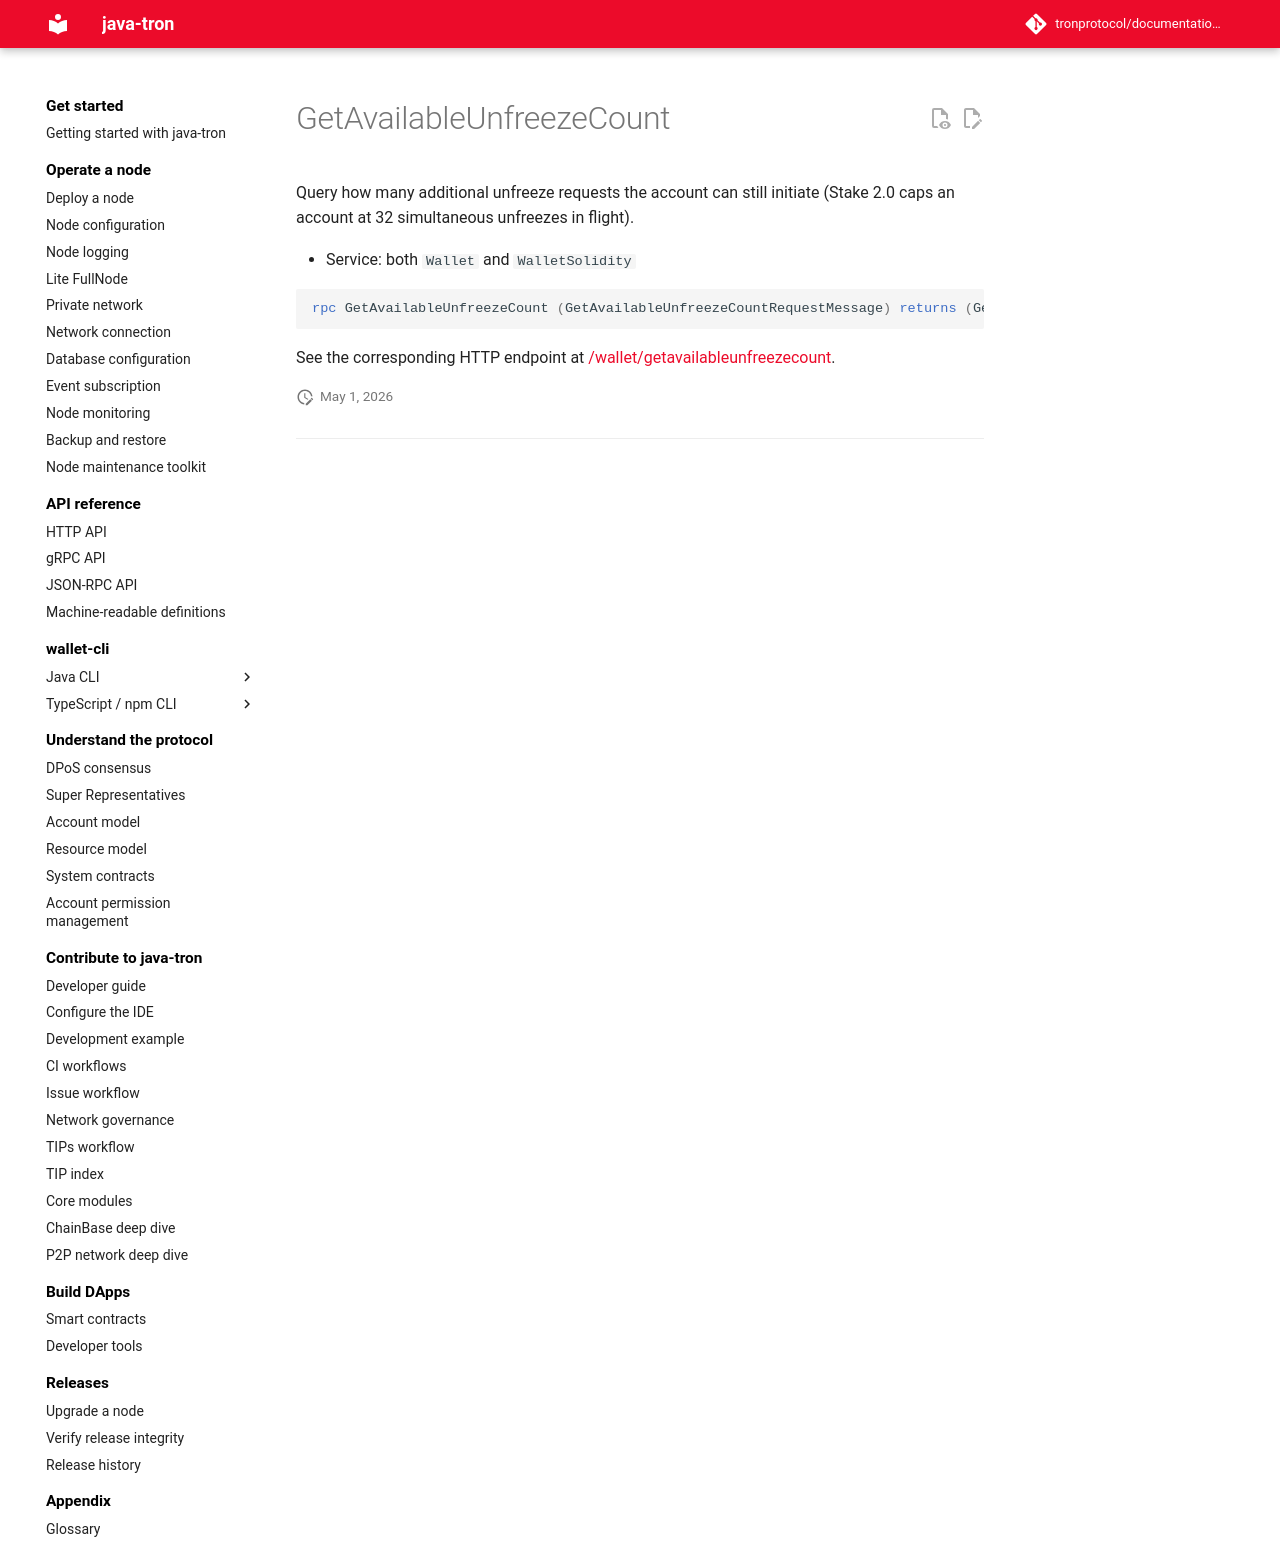

repository: tronprotocol/documentation-en · page: api/rpc/stake-v2/GetAvailableUnfreezeCount/index.html · generator: mkdocs

# GetAvailableUnfreezeCount

Query how many additional unfreeze requests the account can still initiate (Stake 2.0 caps an account at 32 simultaneous unfreezes in flight).

- Service: both `Wallet` and `WalletSolidity`

```protobuf
rpc GetAvailableUnfreezeCount (GetAvailableUnfreezeCountRequestMessage) returns (GetAvailableUnfreezeCountResponseMessage) {}
```

See the corresponding HTTP endpoint at [/wallet/getavailableunfreezecount](../../http/stake-v2/getavailableunfreezecount.md).
